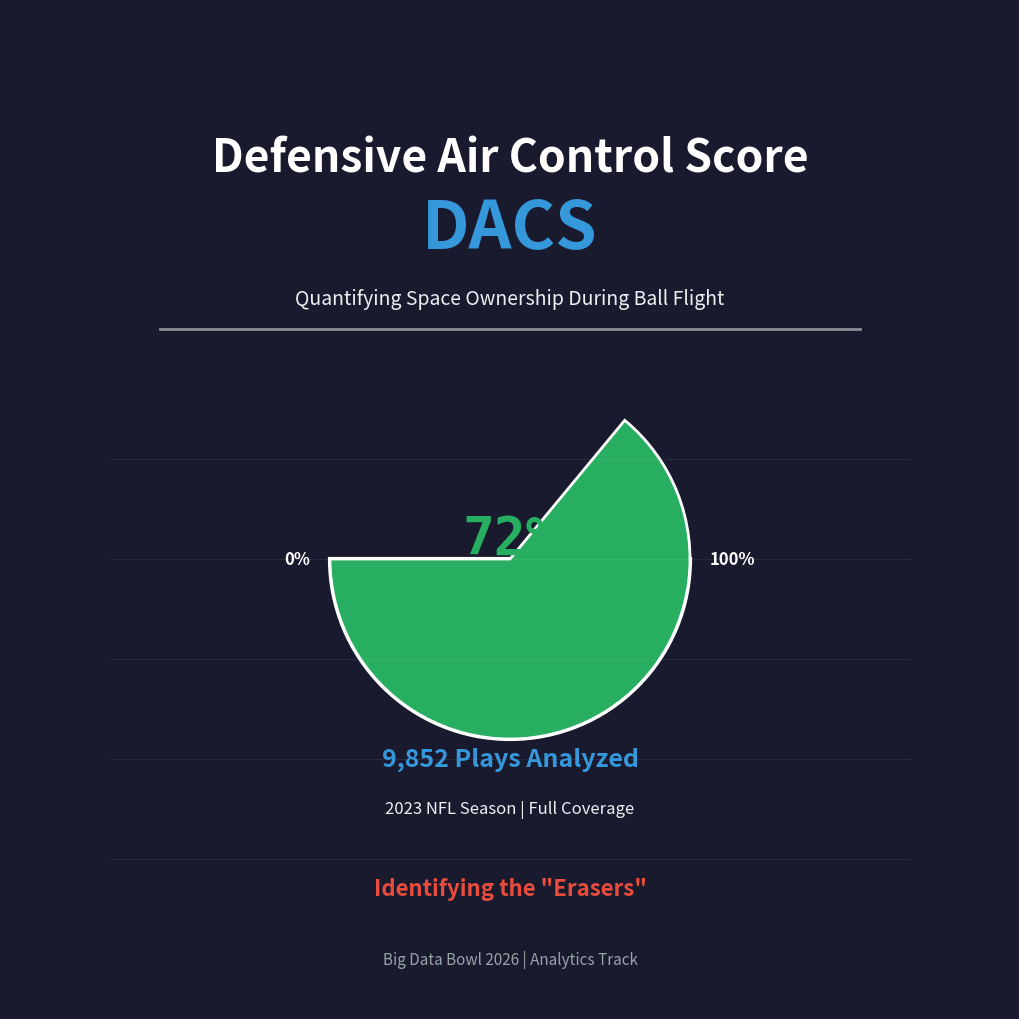

Python code for this plot: (Note: this script raises an exception after producing the figure.)
"""
Create a square thumbnail/cover image for the Kaggle submission
"""
import matplotlib.pyplot as plt
import matplotlib.patches as mpatches
from matplotlib.patches import Circle, Ellipse, FancyBboxPatch, Wedge
import numpy as np
from pathlib import Path

def create_thumbnail(output_dir='analytics/outputs/presentation'):
    """Create a professional square thumbnail for the submission"""

    # Create square figure
    fig = plt.figure(figsize=(10, 10), facecolor='#1a1a2e')

    # Main content area
    ax = fig.add_axes([0, 0, 1, 1])
    ax.set_xlim(0, 100)
    ax.set_ylim(0, 100)
    ax.axis('off')

    # Title section (top)
    ax.text(50, 85, 'Defensive Air Control Score',
            ha='center', va='center', fontsize=32, fontweight='bold',
            color='white', family='sans-serif')

    ax.text(50, 78, 'DACS',
            ha='center', va='center', fontsize=48, fontweight='bold',
            color='#3498db', family='sans-serif')

    # Subtitle
    ax.text(50, 71, 'Quantifying Space Ownership During Ball Flight',
            ha='center', va='center', fontsize=14, style='italic',
            color='#ecf0f1', family='sans-serif')

    # Divider line
    ax.plot([15, 85], [68, 68], 'white', linewidth=2, alpha=0.5)

    # Center visualization - DACS meter
    center_x, center_y = 50, 45

    # Background semi-circle
    wedge_bg = Wedge((center_x, center_y), 18, 180, 0,
                     facecolor='#34495e', edgecolor='white',
                     linewidth=3, transform=ax.transData)
    ax.add_patch(wedge_bg)

    # DACS fill (showing 72% like Bland example)
    dacs_value = 72
    theta_fill = 180 - (dacs_value / 100 * 180)
    wedge_fill = Wedge((center_x, center_y), 18, 180, theta_fill,
                       facecolor='#27ae60', edgecolor='white',
                       linewidth=2, transform=ax.transData)
    ax.add_patch(wedge_fill)

    # DACS percentage in center
    ax.text(center_x, center_y + 2, f'{dacs_value}%',
            ha='center', va='center', fontsize=38, fontweight='bold',
            color='#27ae60', family='monospace')

    # Labels on sides of meter
    ax.text(center_x - 20, center_y, '0%',
            ha='right', va='center', fontsize=12, color='white', fontweight='bold')
    ax.text(center_x + 20, center_y, '100%',
            ha='left', va='center', fontsize=12, color='white', fontweight='bold')

    # Bottom text - Key stat
    ax.text(50, 25, '9,852 Plays Analyzed',
            ha='center', va='center', fontsize=18, fontweight='bold',
            color='#3498db', family='sans-serif')

    ax.text(50, 20, '2023 NFL Season | Full Coverage',
            ha='center', va='center', fontsize=12,
            color='#ecf0f1', family='sans-serif')

    # Bottom branding
    ax.text(50, 12, 'Identifying the "Erasers"',
            ha='center', va='center', fontsize=16, style='italic',
            color='#e74c3c', fontweight='bold', family='sans-serif')

    # Conference/track
    ax.text(50, 5, 'Big Data Bowl 2026 | Analytics Track',
            ha='center', va='center', fontsize=11,
            color='#95a5a6', family='sans-serif')

    # Add subtle field lines in background
    for i in range(5):
        y = 15 + i * 10
        ax.plot([10, 90], [y, y], color='white', linewidth=0.5, alpha=0.1)

    plt.tight_layout(pad=0)

    # Save
    output_path = Path(output_dir) / 'thumbnail_square.png'
    plt.savefig(output_path, dpi=300, bbox_inches='tight',
                facecolor='#1a1a2e', edgecolor='none')
    print(f"[OK] Saved square thumbnail to {output_path}")
    plt.close()

    # Also create a simpler version
    create_simple_thumbnail(output_dir)

def create_simple_thumbnail(output_dir='analytics/outputs/presentation'):
    """Create a simpler, cleaner square thumbnail"""

    fig = plt.figure(figsize=(10, 10), facecolor='#2c3e50')
    ax = fig.add_axes([0, 0, 1, 1])
    ax.set_xlim(0, 100)
    ax.set_ylim(0, 100)
    ax.axis('off')

    # Large DACS text
    ax.text(50, 60, 'DACS',
            ha='center', va='center', fontsize=80, fontweight='bold',
            color='#3498db', family='sans-serif')

    # Tagline
    ax.text(50, 45, 'Defensive Air Control Score',
            ha='center', va='center', fontsize=16,
            color='white', family='sans-serif')

    # Key visual - mini meter
    center_x, center_y = 50, 28

    # Semi-circle
    wedge_bg = Wedge((center_x, center_y), 8, 180, 0,
                     facecolor='#34495e', edgecolor='white',
                     linewidth=2, transform=ax.transData)
    ax.add_patch(wedge_bg)

    # Fill at 72%
    dacs_value = 72
    theta_fill = 180 - (dacs_value / 100 * 180)
    wedge_fill = Wedge((center_x, center_y), 8, 180, theta_fill,
                       facecolor='#27ae60', edgecolor='white',
                       linewidth=1, transform=ax.transData)
    ax.add_patch(wedge_fill)

    ax.text(center_x, center_y + 1, '72%',
            ha='center', va='center', fontsize=14, fontweight='bold',
            color='#27ae60')

    # Bottom stats
    ax.text(50, 15, '9,852 Plays | 2023 NFL Season',
            ha='center', va='center', fontsize=13, fontweight='bold',
            color='#ecf0f1', family='sans-serif')

    ax.text(50, 8, 'Big Data Bowl 2026',
            ha='center', va='center', fontsize=12,
            color='#95a5a6', family='sans-serif')

    plt.tight_layout(pad=0)

    output_path = Path(output_dir) / 'thumbnail_square_simple.png'
    plt.savefig(output_path, dpi=300, bbox_inches='tight',
                facecolor='#2c3e50', edgecolor='none')
    print(f"[OK] Saved simple square thumbnail to {output_path}")
    plt.close()

if __name__ == '__main__':
    print("="*60)
    print("Creating Square Thumbnails")
    print("="*60)

    create_thumbnail()

    print(f"\n{'='*60}")
    print("Thumbnails created!")
    print("="*60)
